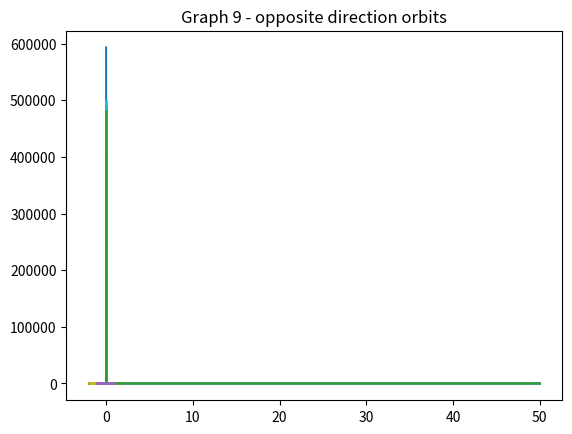

The matplotlib source for this figure:
# [redacted]

import numpy as np
from scipy.integrate import odeint
from scipy.fft import fft
from scipy.fft import rfft
import matplotlib.pyplot as plt


# Constatnts
G = 6.674e-11

# Parameters
m0 = 100000     # Large mass (sun)
m1 = 1          # small mass (1st body)
m2 = 1          # small mass (2nd body)

# Initial Values
# //// body 0
x0 = 0         
y0 = 0         
vx0 = 0        
vy0 = 0        
# //// body 1
x1 = 1
y1 = 0         
vx1 = 0        
vy1 = np.sqrt(G*m0/x1)         # circular
# //// body 2
x2 = 1.01    
y2 = 0         
vx2 = 0        
vy2 = np.sqrt(G*m0/x2) * 0.99

samples_per_time = 10
time_steps = 100000
t = np.linspace(0, time_steps, time_steps*samples_per_time)

def dSdt(IVP, t, G, M, m1, m2): 
    
    x1, y1, vx1, vy1, x2, y2, vx2, vy2 = IVP

    r1 = np.sqrt(x1**2 + y1**2) # distance of 1st body to sun
    r2 = np.sqrt(x2**2 + y2**2) # distance of 2nd body to sun
    d = np.sqrt((x1-x2)**2 + (y1-y2)**2)    # distance between 1st and 2nd body

    ax1 = (-G * M * x1 / r1**3) + (-G * m2 * (x2-x1) / d**3)
    ay1 = (-G * M * y1 / r1**3) + (-G * m2 * (y2-y1) / d**3)
    ax2 = (-G * M * x2 / r2**3) + (-G * m1 * (x1-x2) / d**3)
    ay2 = (-G * M * y2 / r2**3) + (-G * m1 * (y1-y2) / d**3)

    return [vx1, vy1, ax1, ay1, vx2, vy2, ax2, ay2]

# /////////////////////////
def dSdt_one(IVP, t, G, M): 
    
    x, y, vx, vy = IVP

    r = np.sqrt(x**2 + y**2)

    ax = -G * M * x / r**3
    ay = -G * M * y / r**3

    return [vx, vy, ax, ay]

# solution1 = odeint(dSdt_one, [x1, y1, vx1, vy1], t, args=(G, m0))
# /////////////////////////

# solution = odeint(dSdt, [x1, y1, vx1, vy1, x2, y2, vx2, vy2], t, args=(G, m0, m1, m2))

# x1 = solution[:, 0]     # 1st body x values
# y1 = solution[:, 1]     # 1st body y values
# x2 = solution[:, 4]     # 2nd body x values
# y2 = solution[:, 5]     # 2nd body y values

# plt.plot(x1,y1)
# plt.plot(x2,y2)
# plt.show()

# freq = np.fft.rfftfreq(len(t), 1/samples_per_time) * 10
# fourier = np.fft.rfft(x1)
# plt.plot(freq,np.abs(fourier))
# fourier = np.fft.rfft(x2)
# plt.plot(freq,np.abs(fourier),"-", color="black")
# plt.show()


freq = np.fft.rfftfreq(len(t), 1/samples_per_time) * 10

# one body
x1, y1, vx1, vy1 = [1, 0, 0, np.sqrt(G*m0/1)]    
solution = odeint(dSdt_one, [x1, y1, vx1, vy1], t, args=(G, m0))
x1 = solution[:, 0]
y1 = solution[:, 1]
s = solution[:, 0]     # 1st body x values
fourier = np.fft.rfft(s)
plt.plot(freq,np.abs(fourier))
plt.title("Graph 1")
plt.show()
plt.plot(x1,y1)
plt.title("Graph 1 - 1 body orbit")
plt.show()

# two bodies, coil orbits
x1, y1, vx1, vy1, x2, y2, vx2, vy2 = [1, 0, 0, np.sqrt(G*m0/1), 1.01, 0, 0, np.sqrt(G*m0/1.01)]
solution = odeint(dSdt, [x1, y1, vx1, vy1, x2, y2, vx2, vy2], t, args=(G, m0, m1, m2))
x1 = solution[:, 0]
y1 = solution[:, 1]
x2 = solution[:, 4]
y2 = solution[:, 5]
s = solution[:, 0]     # 1st body x values
fourier = np.fft.rfft(s)
plt.plot(freq,np.abs(fourier))
plt.title("Graph 2")
plt.show()
plt.plot(x1,y1)
plt.plot(x2,y2)
plt.title("Graph 2 - coil orbits")
plt.show()

# two bodies, slightly messier coil orbits
x1, y1, vx1, vy1, x2, y2, vx2, vy2 = [1, 0, 0, np.sqrt(G*m0/1), 1.01, 0, 0, np.sqrt(G*m0/1.01) * 0.99]
solution = odeint(dSdt, [x1, y1, vx1, vy1, x2, y2, vx2, vy2], t, args=(G, m0, m1, m2))
x1 = solution[:, 0]
y1 = solution[:, 1]
x2 = solution[:, 4]
y2 = solution[:, 5]
s = solution[:, 0]     # 1st body x values
fourier = np.fft.rfft(s)
plt.plot(freq,np.abs(fourier))
plt.title("Graph 3")
plt.show()
plt.plot(x1,y1)
plt.plot(x2,y2)
plt.title("Graph 3 - slightly messier coil")
plt.show()

# one body close to sun 

x1, y1, vx1, vy1 = [0.07, 0, 0, np.sqrt(G*m0/0.07) * 0.7]  
solution = odeint(dSdt_one, [x1, y1, vx1, vy1], t, args=(G, m0))
x1 = solution[:, 0]  
y1 = solution[:, 1]     
s = solution[:, 0]     # 1st body x values
fourier = np.fft.rfft(s)
plt.plot(freq,np.abs(fourier))
plt.title("Graph 4")
plt.show()
plt.plot(x1,y1)
plt.title("Graph 4 - unstable 1 body")
plt.show()

# two bodies, large second mass
m2=100
x1, y1, vx1, vy1, x2, y2, vx2, vy2 = [1, 0, 0, np.sqrt(G*m0/1), 1.01, 0, 0, np.sqrt(G*m0/1.01)]
solution = odeint(dSdt, [x1, y1, vx1, vy1, x2, y2, vx2, vy2], t, args=(G, m0, m1, m2))
m2=1
x1 = solution[:, 0]
y1 = solution[:, 1]
x2 = solution[:, 4]
y2 = solution[:, 5]
s = solution[:, 0]     # 1st body x values
fourier = np.fft.rfft(s)
plt.plot(freq,np.abs(fourier))
plt.title("Graph 5")
plt.show()
plt.plot(x1,y1)
plt.plot(x2,y2)
plt.title("Graph 5 - MASSIVE 2nd body")
plt.show()

# two bodies, minor x velocity 
x1, y1, vx1, vy1, x2, y2, vx2, vy2 = [1, 0, 0.001, np.sqrt(G*m0/1), 2, 0, 0, np.sqrt(G*m0/2)]
solution = odeint(dSdt, [x1, y1, vx1, vy1, x2, y2, vx2, vy2], t, args=(G, m0, m1, m2))
x1 = solution[:, 0]
y1 = solution[:, 1]
x2 = solution[:, 4]
y2 = solution[:, 5]
s = solution[:, 0]     # 1st body x values
fourier = np.fft.rfft(s)
plt.plot(freq,np.abs(fourier))
plt.title("Graph 6")
plt.show()
plt.plot(x1,y1)
plt.plot(x2,y2)
plt.title("Graph 6 - threw some vx in there")
plt.show()

# two bodies, massive 1st body 
m1=1000
x1, y1, vx1, vy1, x2, y2, vx2, vy2 = [1, 0, 0, np.sqrt(G*m0/1), 1.5, 0, 0, np.sqrt(G*m0/2)]
solution = odeint(dSdt, [x1, y1, vx1, vy1, x2, y2, vx2, vy2], t, args=(G, m0, m1, m2))
x1 = solution[:, 0]
y1 = solution[:, 1]
x2 = solution[:, 4]
y2 = solution[:, 5]
s = solution[:, 0]     # 1st body x values
fourier = np.fft.rfft(s)
plt.plot(freq,np.abs(fourier))
plt.title("Graph 7")
plt.show()
plt.plot(x1,y1)
plt.plot(x2,y2)
plt.title("Graph 7 - loooooow taaaaper faaaade ahh 1st body")
plt.show()

# two bodies, (less) massive 1st body 
m1=100
x1, y1, vx1, vy1, x2, y2, vx2, vy2 = [1, 0, 0, np.sqrt(G*m0/1), 1.1, 0, 0, np.sqrt(G*m0/1.1)]
solution = odeint(dSdt, [x1, y1, vx1, vy1, x2, y2, vx2, vy2], t, args=(G, m0, m1, m2))
x1 = solution[:, 0]
y1 = solution[:, 1]
x2 = solution[:, 4]
y2 = solution[:, 5]
s = solution[:, 0]     # 1st body x values
fourier = np.fft.rfft(s)
plt.plot(freq,np.abs(fourier))
plt.title("Graph 8")
plt.show()
plt.plot(x1,y1)
plt.plot(x2,y2)
plt.title("Graph 8 - (less) massive 1st body")
plt.show()

# two bodies travelling opposite directions
m1=1
x1, y1, vx1, vy1, x2, y2, vx2, vy2 = [1, 0, 0, np.sqrt(G*m0/1), -1.01, 0, 0, np.sqrt(G*m0/1.01)]
solution = odeint(dSdt, [x1, y1, vx1, vy1, x2, y2, vx2, vy2], t, args=(G, m0, m1, m2))
x1 = solution[:, 0]
y1 = solution[:, 1]
x2 = solution[:, 4]
y2 = solution[:, 5]
s = solution[:, 0]     # 1st body x values
fourier = np.fft.rfft(s)
plt.plot(freq,np.abs(fourier))
plt.title("Graph 9")
plt.show()
plt.plot(x1,y1)
plt.plot(x2,y2)
plt.title("Graph 9 - opposite direction orbits")
plt.show()
